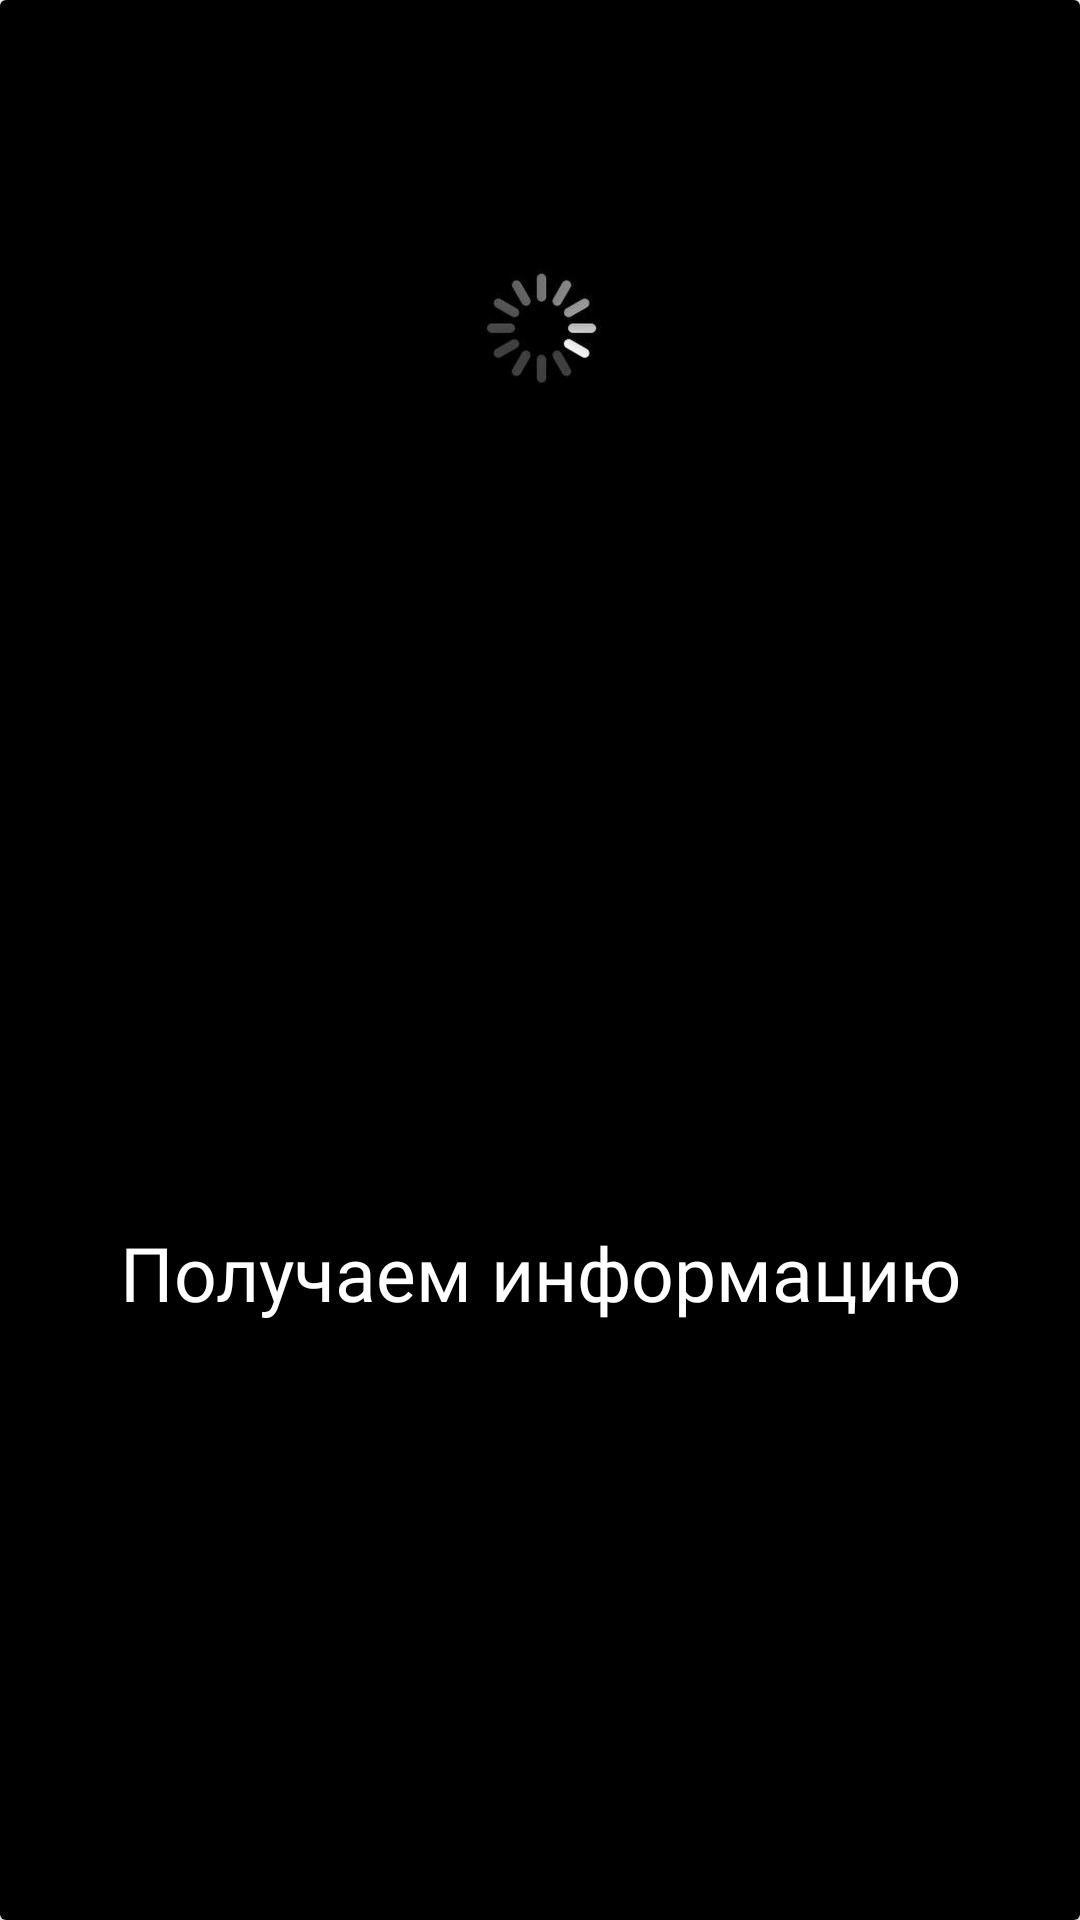

Reconstruct the res/layout file that produces this screen, plus the resources it refers to.
<!-- AndroidManifest.xml: application theme Theme.MyComics -->
<!-- res/layout/comics_recyclerview_item.xml -->
<?xml version="1.0" encoding="utf-8"?>
<androidx.cardview.widget.CardView xmlns:android="http://schemas.android.com/apk/res/android"
    android:layout_width="175dp"
    android:layout_height="wrap_content"
    xmlns:app="http://schemas.android.com/apk/res-auto"
    android:layout_gravity="center"
    >
    <androidx.constraintlayout.widget.ConstraintLayout
        android:background="@color/black"
        android:layout_width="match_parent"
        android:layout_height="match_parent"
        android:orientation="vertical"
        android:layout_gravity="center">
        <ImageView
            android:id="@+id/imgCover"
            android:layout_width="175dp"
            android:layout_height="200dp"
            android:layout_gravity="center"
            android:layout_marginVertical="8dp"
            android:layout_marginHorizontal="8dp"
            android:textColor="@color/white"
            xmlns:android="http://schemas.android.com/apk/res/android"
            android:textAppearance="?android:attr/textAppearanceLarge"
            android:src="@mipmap/load_image"
            app:layout_constraintTop_toTopOf="parent"
            app:layout_constraintEnd_toEndOf="parent"
            app:layout_constraintStart_toStartOf="parent"
            />
        <TextView
            android:id="@+id/tvComicsName"
            android:layout_width="match_parent"
            android:layout_height="wrap_content"
            android:text="Получаем информацию"
            android:fontFamily="@font/nunitoregular"
            android:textSize="25sp"
            android:textColor="@color/white"
            android:gravity="center"
            app:layout_constraintEnd_toEndOf="parent"
            app:layout_constraintStart_toStartOf="parent"
            app:layout_constraintBottom_toBottomOf="parent"
            app:layout_constraintTop_toBottomOf="@id/imgCover"/>
    </androidx.constraintlayout.widget.ConstraintLayout>
</androidx.cardview.widget.CardView>
<!-- resources referenced by this layout -->
<resources>
  <color name="black">#FF000000</color>
  <color name="white">#FFFFFFFF</color>
  <!-- mipmap load_image: jpg bitmap (mipmap-xhdpi, 14363 bytes) -->
  <style name="Theme.MyComics" parent="Theme.MaterialComponents.DayNight.NoActionBar">
          
          <item name="colorPrimary">@color/main</item>
          <item name="colorPrimaryVariant">@color/main</item>
          <item name="colorOnPrimary">@color/white</item>
          
          <item name="colorSecondary">@color/teal_200</item>
          <item name="colorSecondaryVariant">@color/teal_700</item>
          <item name="colorOnSecondary">@color/black</item>
          
          <item name="android:statusBarColor" tools:targetApi="l">?attr/colorPrimaryVariant</item>
          
      </style>
  <color name="main">#00A2E8</color>
  <color name="teal_200">#FF03DAC5</color>
  <color name="teal_700">#FF018786</color>
</resources>
